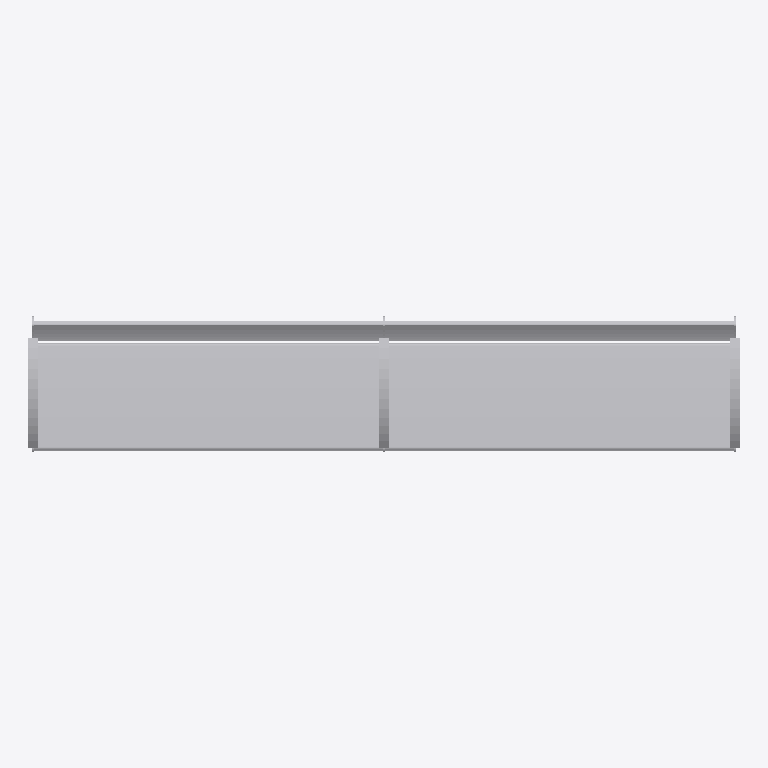
Plan cut of the same IFC building model at storey 'Ebene 0' (level 0.00 m, cut at 1.40 m), seen from above with north up, elements coloured by IFC class: 1 other element (light grey). No cut surface shows.
Extent 2.8 m × 0.5 m × 1.0 m (x, y, z). Storeys (1): Ebene 0 at 0.00 m. Elements (1): 1 IfcBuildingElementProxy.

HEADER;
FILE_DESCRIPTION(('ViewDefinition [CoordinationView_V2.0]','ExchangeRequirement []'),'2;1');
FILE_NAME('','2024-05-07T10:21:57',(''),(''),'ODA IFC SDK 22.6','22.1.1.516 - Exporter 22.1.1.516 - Default UI','');
FILE_SCHEMA(('IFC4'));
ENDSEC;
DATA;
#93=IFCPROJECT('3JkdSrIPPFBg8WI9Yiw3Uw',#20,'',$,$,'','',(#86),#83);
#105=IFCSITE('3JkdSrIPPFBg8WI9Yiw3Uu',#20,'Default',$,$,#104,$,$,.ELEMENT.,(42,24,53,508911),(-71,-15,-29,-58837),0.0,$,$);
#95=IFCBUILDING('3JkdSrIPPFBg8WI9Yiw3Ux',#20,'',$,$,#16,$,'',.ELEMENT.,$,$,#94);
#98=IFCBUILDINGSTOREY('3JkdSrIPPFBg8WI9XJ5yzH',#20,'Ebene 0',$,'Ebene:Ebene 1',#97,$,'Ebene 0',.ELEMENT.,0.0);
#1098=IFCBUILDINGELEMENTPROXY('1i6pAm_OnA7es5OO9i1hNk',#20,'DB_Sitzbank_Remissio_Drahtgitter_6er_fest:DB_Sitzbank_Remissio_Drahtgitter_6er_fest:5067',$,'DB_Sitzbank_Remissio_Drahtgitter_6er_fest:DB_Sitzbank_Remissio_Drahtgitter_6er_fest',#1097,#1094,'5067',.NOTDEFINED.);
ENDSEC;
